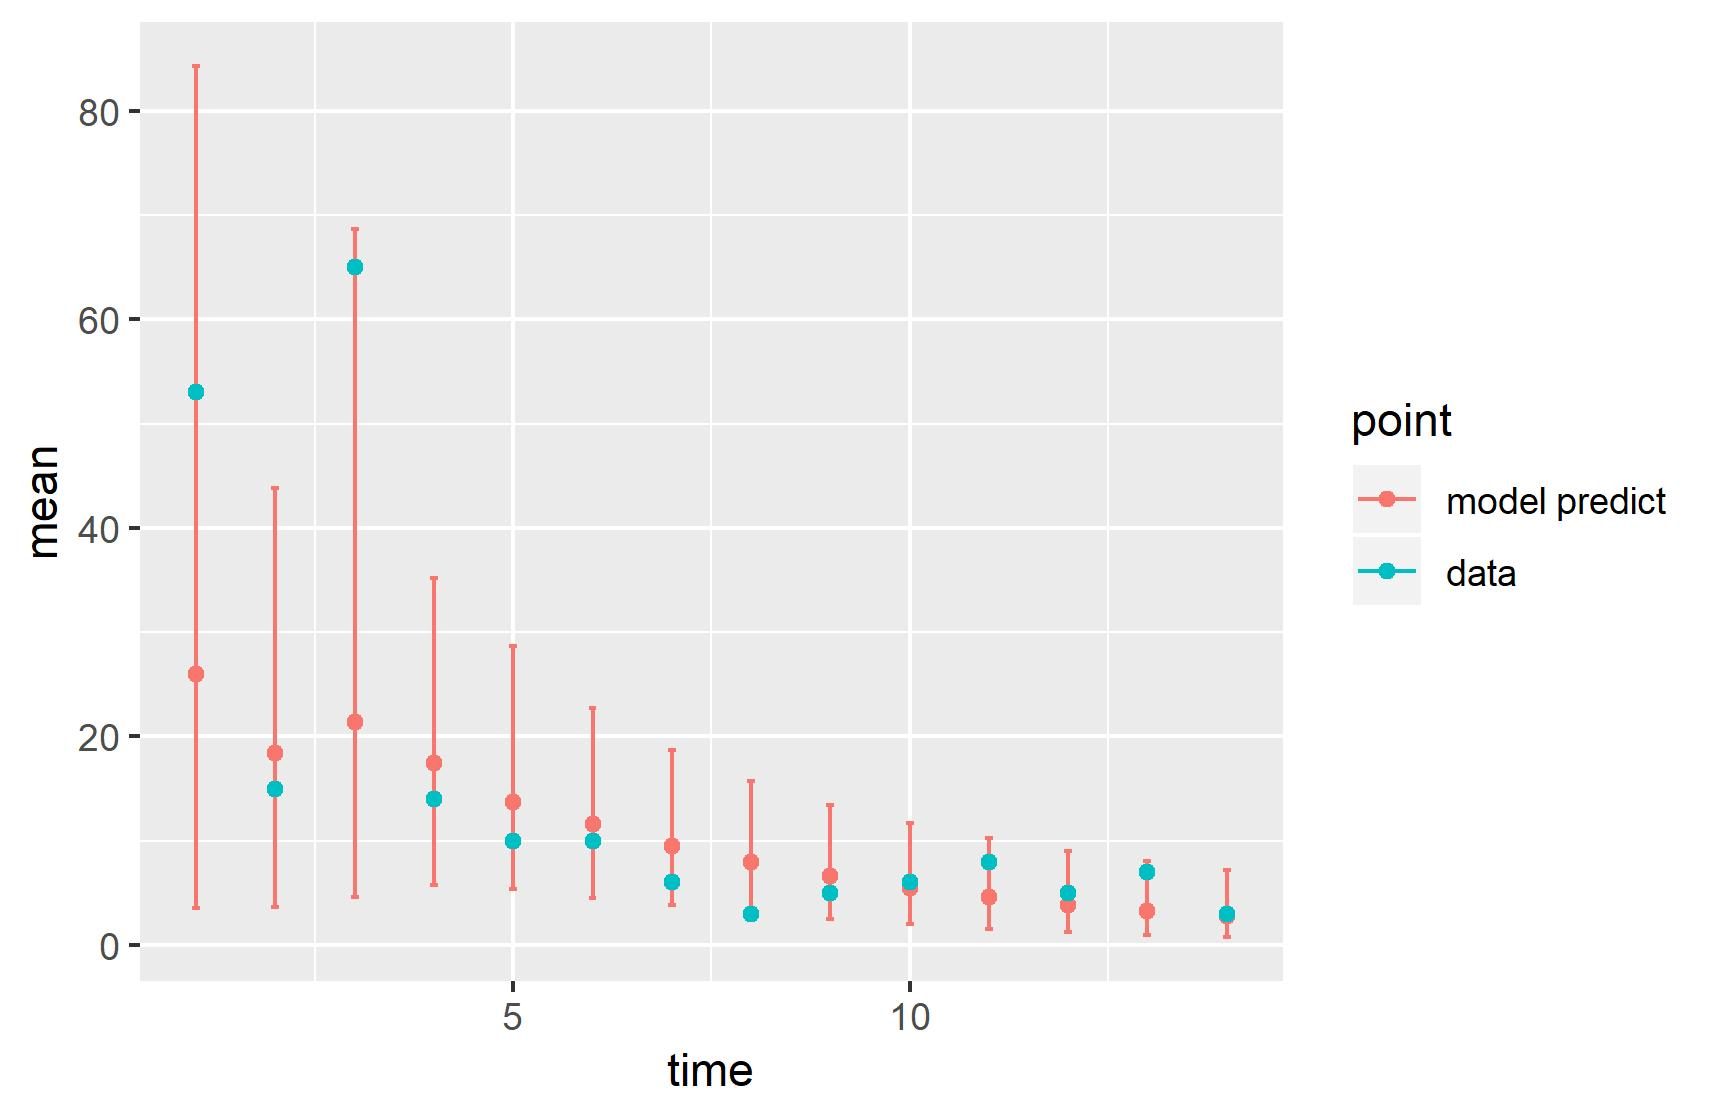

The table this chart was drawn from, first rows:
, point, mean, low, high, time
1, model predict, 26.04, 3.547, 84.3, 1
2, model predict, 18.38, 3.631, 43.83, 2
3, model predict, 21.37, 4.595, 68.62, 3
4, model predict, 17.43, 5.736, 35.2, 4
5, model predict, 13.74, 5.36, 28.63, 5
6, model predict, 11.56, 4.529, 22.71, 6
7, model predict, 9.491, 3.812, 18.71, 7
8, model predict, 7.934, 3.077, 15.77, 8
9, model predict, 6.584, 2.502, 13.44, 9
10, model predict, 5.499, 1.993, 11.67, 10
11, model predict, 4.606, 1.582, 10.23, 11
12, model predict, 3.867, 1.246, 9.049, 12
13, model predict, 3.252, 0.9748, 8.054, 13
14, model predict, 2.746, 0.7584, 7.191, 14
X1993, data, 53, 53, 53, 1
X1994, data, 15, 15, 15, 2
X1995, data, 65, 65, 65, 3
X1996, data, 14, 14, 14, 4
X1997, data, 10, 10, 10, 5
X1998, data, 10, 10, 10, 6
X1999, data, 6, 6, 6, 7
X2000, data, 3, 3, 3, 8
X2001, data, 5, 5, 5, 9
X2002, data, 6, 6, 6, 10
X2003, data, 8, 8, 8, 11
X2004, data, 5, 5, 5, 12
X2005, data, 7, 7, 7, 13
X2006, data, 3, 3, 3, 14
